Photos from the image-classification dataset "dataset" in the GitHub repository laodefarhan/banana-classification. Its 2 classes are: mentah, setengah matang.

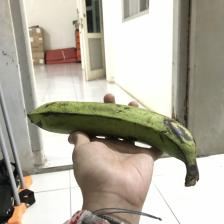
Label: setengah matang

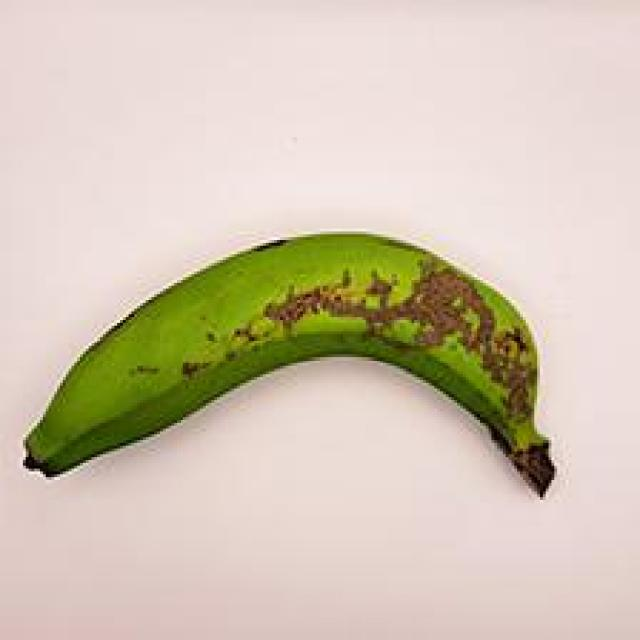
Label: mentah

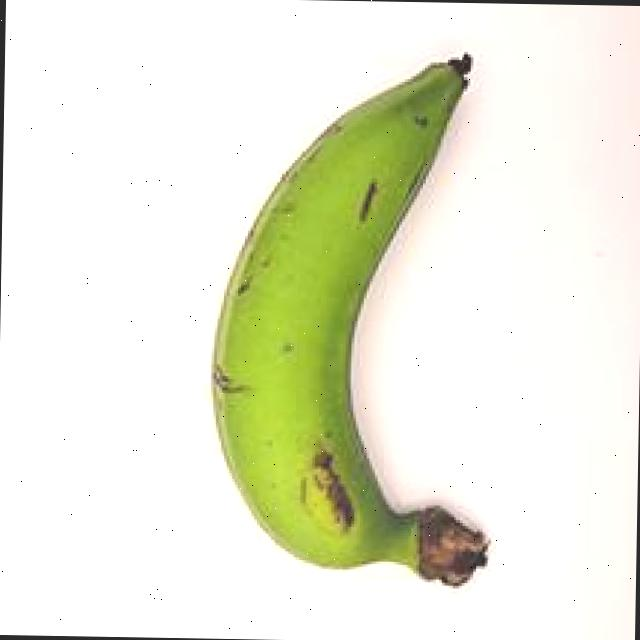
Label: mentah

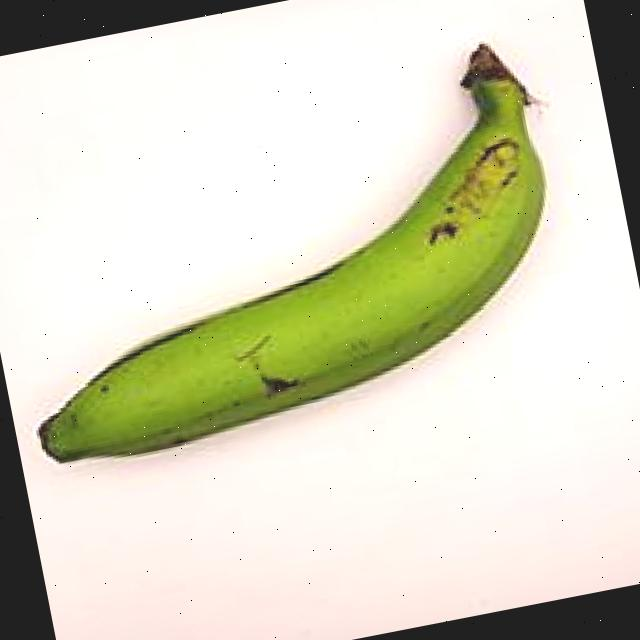
Label: mentah

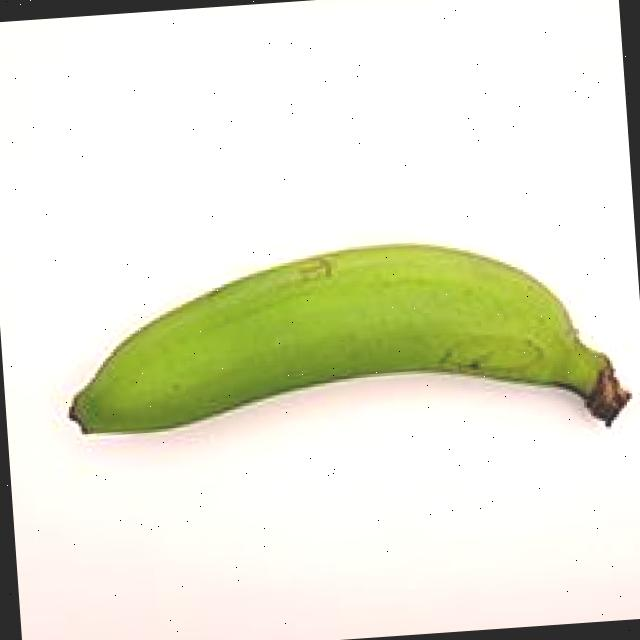
Label: mentah

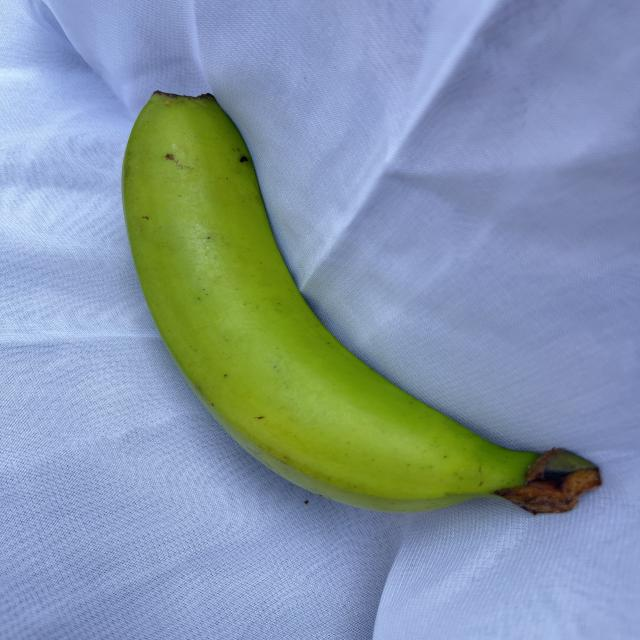
Label: mentah
